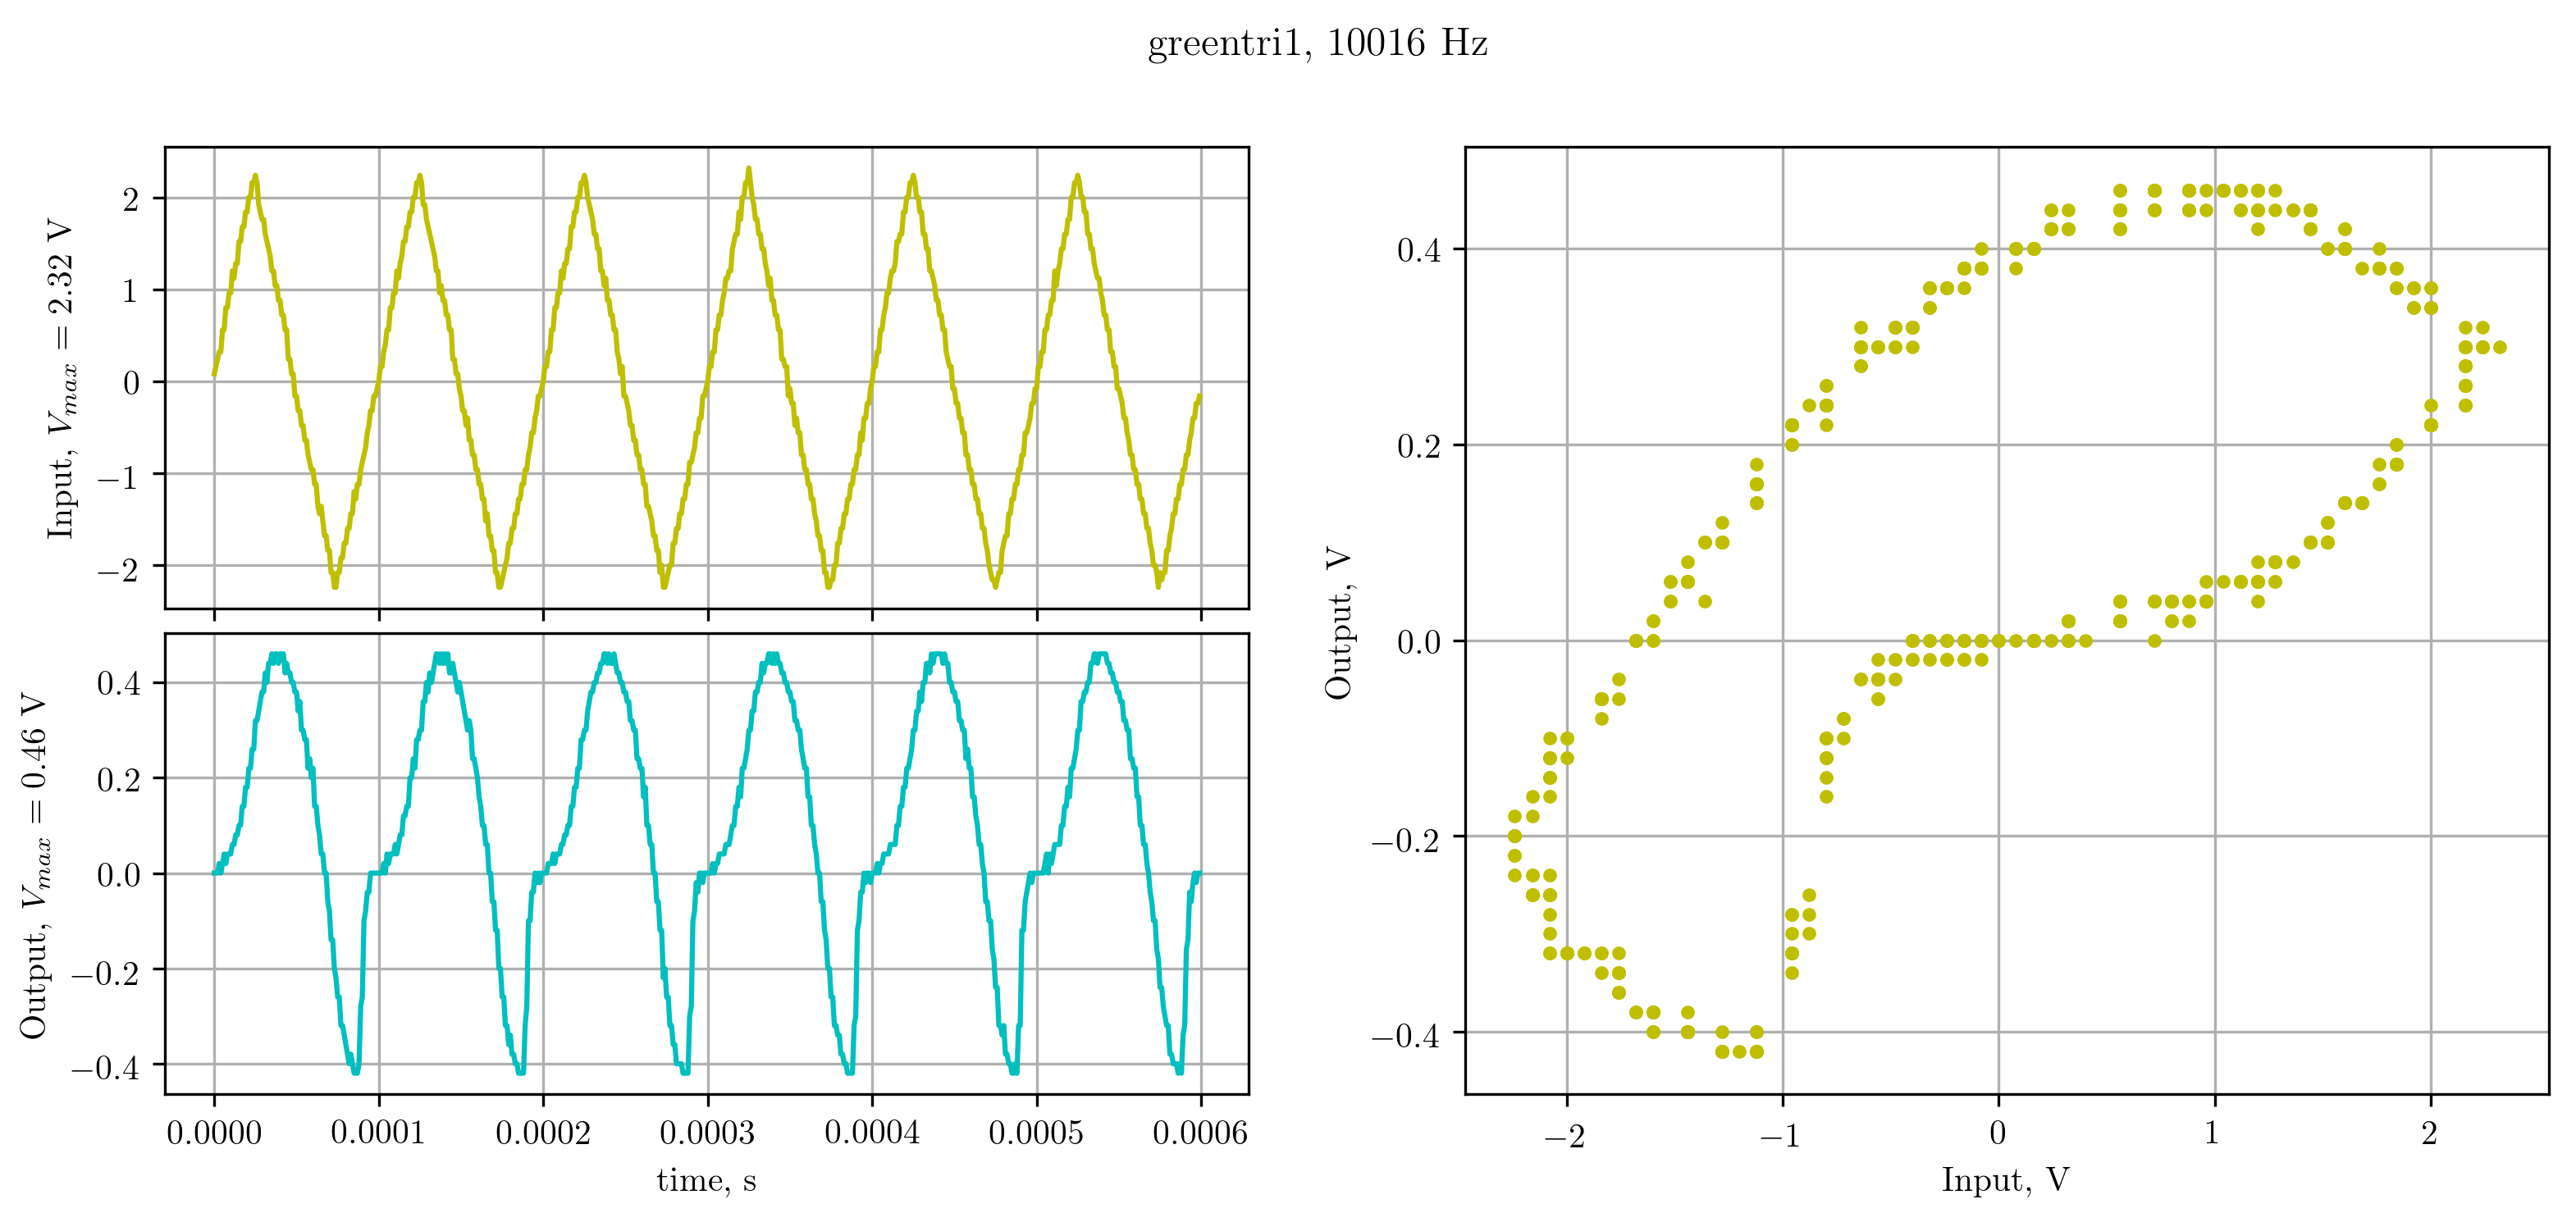

Source data for this figure (header and first rows):
X, CH1, CH2, 
Second, Volt, Volt, 
-3.00000e-04, 7.99e-02, 0.00e+00, 
-2.99000e-04, 1.60e-01, 0.00e+00, 
-2.98000e-04, 2.40e-01, 0.00e+00, 
-2.97000e-04, 3.20e-01, 2.00e-02, 
-2.96000e-04, 3.20e-01, 0.00e+00, 
-2.95000e-04, 5.60e-01, 2.00e-02, 
-2.94000e-04, 5.60e-01, 4.00e-02, 
-2.93000e-04, 8.00e-01, 2.00e-02, 
-2.92000e-04, 8.00e-01, 4.00e-02, 
-2.91000e-04, 9.60e-01, 4.00e-02, 
-2.90000e-04, 9.60e-01, 4.00e-02, 
-2.89000e-04, 1.20e+00, 6.00e-02, 
-2.88000e-04, 1.12e+00, 6.00e-02, 
-2.87000e-04, 1.28e+00, 7.99e-02, 
-2.86000e-04, 1.28e+00, 7.99e-02, 
-2.85000e-04, 1.52e+00, 1.00e-01, 
-2.84000e-04, 1.52e+00, 1.00e-01, 
-2.83000e-04, 1.68e+00, 1.40e-01, 
-2.82000e-04, 1.68e+00, 1.40e-01, 
-2.81000e-04, 1.84e+00, 1.80e-01, 
-2.80000e-04, 1.84e+00, 1.80e-01, 
-2.79000e-04, 2.00e+00, 2.20e-01, 
-2.78000e-04, 2.00e+00, 2.20e-01, 
-2.77000e-04, 2.16e+00, 2.60e-01, 
-2.76000e-04, 2.16e+00, 2.60e-01, 
-2.75000e-04, 2.24e+00, 3.20e-01, 
-2.74000e-04, 2.16e+00, 3.20e-01, 
-2.73000e-04, 1.92e+00, 3.40e-01, 
-2.72000e-04, 1.84e+00, 3.60e-01, 
-2.71000e-04, 1.76e+00, 3.80e-01, 
-2.70000e-04, 1.76e+00, 3.80e-01, 
-2.69000e-04, 1.60e+00, 4.20e-01, 
-2.68000e-04, 1.52e+00, 4.00e-01, 
-2.67000e-04, 1.44e+00, 4.40e-01, 
-2.66000e-04, 1.36e+00, 4.40e-01, 
-2.65000e-04, 1.20e+00, 4.60e-01, 
-2.64000e-04, 1.20e+00, 4.40e-01, 
-2.63000e-04, 1.04e+00, 4.60e-01, 
-2.62000e-04, 1.04e+00, 4.60e-01, 
-2.61000e-04, 8.80e-01, 4.40e-01, 
-2.60000e-04, 8.80e-01, 4.60e-01, 
-2.59000e-04, 7.20e-01, 4.60e-01, 
-2.58000e-04, 7.20e-01, 4.60e-01, 
-2.57000e-04, 5.60e-01, 4.20e-01, 
-2.56000e-04, 5.60e-01, 4.40e-01, 
-2.55000e-04, 2.40e-01, 4.20e-01, 
-2.54000e-04, 2.40e-01, 4.20e-01, 
-2.53000e-04, 7.99e-02, 4.00e-01, 
-2.52000e-04, 7.99e-02, 4.00e-01, 
-2.51000e-04, -1.60e-01, 3.80e-01, 
-2.50000e-04, -1.60e-01, 3.80e-01, 
-2.49000e-04, -3.20e-01, 3.40e-01, 
-2.48000e-04, -3.20e-01, 3.60e-01, 
-2.47000e-04, -4.80e-01, 3.00e-01, 
-2.46000e-04, -4.80e-01, 3.00e-01, 
-2.45000e-04, -6.40e-01, 2.80e-01, 
-2.44000e-04, -6.40e-01, 2.80e-01, 
-2.43000e-04, -8.00e-01, 2.20e-01, 
-2.42000e-04, -8.80e-01, 2.40e-01, 
... 541 more rows
